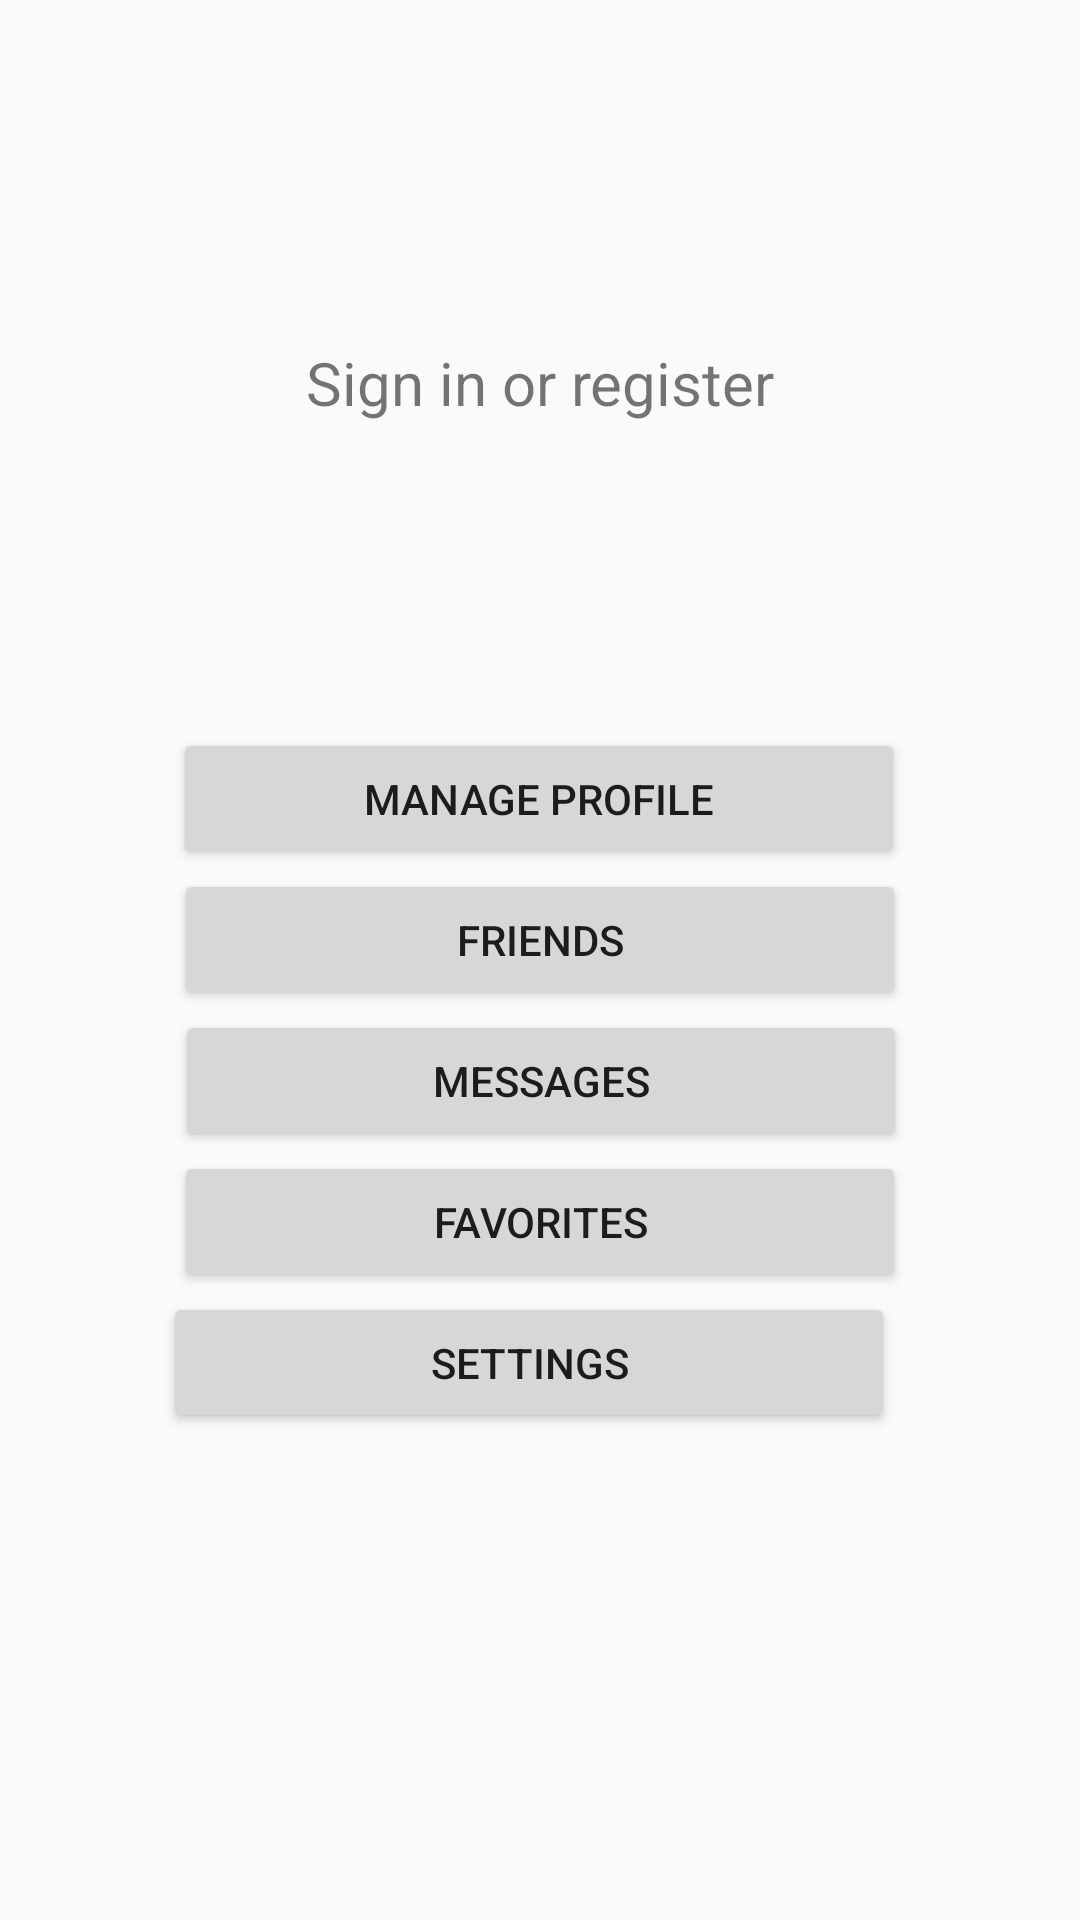

Write the Android layout XML for this screen, with the resource values it uses.
<!-- AndroidManifest.xml: application theme Theme.GroceryGuruDerrick -->
<!-- res/layout/profile_layout.xml -->
<?xml version="1.0" encoding="utf-8"?>
<androidx.constraintlayout.widget.ConstraintLayout xmlns:android="http://schemas.android.com/apk/res/android"
    xmlns:app="http://schemas.android.com/apk/res-auto"
    xmlns:tools="http://schemas.android.com/tools"
    android:layout_width="match_parent"
    android:layout_height="match_parent">

    <Button
        android:id="@+id/button10"
        android:layout_width="244dp"
        android:layout_height="47dp"
        android:text="Settings"
        app:layout_constraintEnd_toEndOf="parent"
        app:layout_constraintHorizontal_bias="0.443"
        app:layout_constraintStart_toStartOf="@+id/imageView12"
        app:layout_constraintTop_toBottomOf="@+id/button9" />

    <Button
        android:id="@+id/button7"
        android:layout_width="244dp"
        android:layout_height="47dp"
        android:text="Friends"
        app:layout_constraintBottom_toTopOf="@+id/button8"
        app:layout_constraintEnd_toEndOf="parent"
        app:layout_constraintStart_toStartOf="parent" />

    
    <Button
        android:id="@+id/button8"
        android:layout_width="244dp"
        android:layout_height="47dp"
        android:text="Messages"
        app:layout_constraintBottom_toBottomOf="parent"
        app:layout_constraintEnd_toEndOf="parent"
        app:layout_constraintHorizontal_bias="0.502"
        app:layout_constraintStart_toStartOf="parent"
        app:layout_constraintTop_toTopOf="parent"
        app:layout_constraintVertical_bias="0.568" />

    <Button
        android:id="@+id/button9"
        android:layout_width="244dp"
        android:layout_height="47dp"
        android:text="Favorites"
        app:layout_constraintEnd_toEndOf="parent"
        app:layout_constraintStart_toStartOf="parent"
        app:layout_constraintTop_toBottomOf="@+id/button8" />

    <ImageButton
        android:id="@+id/imageButton"
        android:layout_width="98dp"
        android:layout_height="101dp"
        android:layout_marginTop="16dp"
        android:background="@android:color/transparent"
        app:layout_constraintEnd_toEndOf="parent"
        app:layout_constraintHorizontal_bias="0.498"
        app:layout_constraintStart_toStartOf="parent"
        app:layout_constraintTop_toTopOf="parent" />

    <androidx.constraintlayout.widget.Guideline
        android:id="@+id/guideline"
        android:layout_width="wrap_content"
        android:layout_height="wrap_content"
        android:orientation="vertical"
        app:layout_constraintGuide_begin="62dp" />

    <androidx.constraintlayout.widget.Guideline
        android:id="@+id/guideline2"
        android:layout_width="wrap_content"
        android:layout_height="wrap_content"
        android:orientation="vertical"
        app:layout_constraintGuide_begin="350dp" />

    <ImageView
        android:id="@+id/imageView8"
        android:layout_width="48dp"
        android:layout_height="48dp"
        app:layout_constraintBottom_toTopOf="@+id/imageView9"
        app:layout_constraintEnd_toStartOf="@+id/button6"
        app:layout_constraintStart_toStartOf="parent"
        tools:srcCompat="@tools:sample/avatars" />

    <ImageView
        android:id="@+id/imageView9"
        android:layout_width="48dp"
        android:layout_height="48dp"
        app:layout_constraintBottom_toBottomOf="parent"
        app:layout_constraintEnd_toStartOf="@+id/button7"
        app:layout_constraintStart_toStartOf="parent"
        app:layout_constraintTop_toTopOf="parent"
        tools:srcCompat="@tools:sample/avatars" />

    <ImageView
        android:id="@+id/imageView10"
        android:layout_width="48dp"
        android:layout_height="48dp"
        app:layout_constraintEnd_toStartOf="@+id/button8"
        app:layout_constraintStart_toStartOf="parent"
        app:layout_constraintTop_toBottomOf="@+id/imageView9"
        tools:srcCompat="@tools:sample/avatars" />

    <ImageView
        android:id="@+id/imageView11"
        android:layout_width="48dp"
        android:layout_height="48dp"
        app:layout_constraintEnd_toStartOf="@+id/button9"
        app:layout_constraintStart_toStartOf="parent"
        app:layout_constraintTop_toBottomOf="@+id/imageView10"
        tools:srcCompat="@tools:sample/avatars" />

    <ImageView
        android:id="@+id/imageView12"
        android:layout_width="48dp"
        android:layout_height="48dp"
        app:layout_constraintEnd_toStartOf="@+id/button9"
        app:layout_constraintStart_toStartOf="parent"
        app:layout_constraintTop_toBottomOf="@+id/imageView11"
        tools:srcCompat="@tools:sample/avatars" />

    <Button
        android:id="@+id/button6"
        android:layout_width="244dp"
        android:layout_height="47dp"
        android:text="Manage Profile"
        app:layout_constraintBottom_toTopOf="@+id/button7"
        app:layout_constraintEnd_toEndOf="parent"
        app:layout_constraintHorizontal_bias="0.497"
        app:layout_constraintStart_toStartOf="parent" />

    <TextView
        android:id="@+id/profileName"
        android:layout_width="wrap_content"
        android:layout_height="wrap_content"
        android:clickable="true"
        android:onClick="onSignUpPress"
        android:text="@string/action_sign_in"
        android:textSize="20sp"
        app:layout_constraintBottom_toBottomOf="parent"
        app:layout_constraintEnd_toEndOf="parent"
        app:layout_constraintStart_toStartOf="parent"
        app:layout_constraintTop_toTopOf="parent"
        app:layout_constraintVertical_bias="0.186" />

</androidx.constraintlayout.widget.ConstraintLayout>
<!-- resources referenced by this layout -->
<resources>
  <string name="action_sign_in">Sign in or register</string>
  <style name="Theme.GroceryGuruDerrick" parent="android:Theme.Material.Light.NoActionBar" />
</resources>
